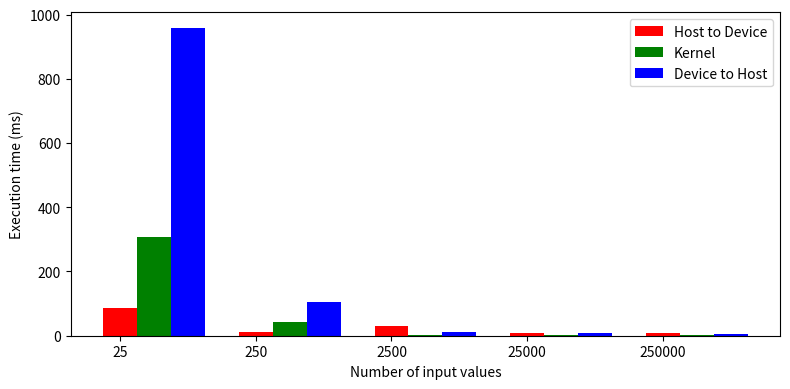

Write Python code to recreate this figure.
import numpy as np
import matplotlib.pyplot as plt
s_seg = [25, 250, 2500, 25000, 250000]
data = [[87, 11, 30, 10, 9],
        [308, 43, 3, 1, 1],
        [959, 106, 12, 7, 4]]
X = np.arange(len(data[0]))
fig, ax = plt.subplots(figsize=(8, 4))
ax.bar(X + 0.00, data[0], color = 'r', width = 0.25)
ax.bar(X + 0.25, data[1], color = 'g', width = 0.25)
ax.bar(X + 0.50, data[2], color = 'b', width = 0.25)
ax.legend(labels=['Host to Device', 'Kernel', 'Device to Host'])
ax.set_xticks(X)
ax.set_xticklabels(s_seg)
plt.xlabel('Number of input values')
plt.ylabel('Execution time (ms)')
fig.tight_layout()
plt.show()
